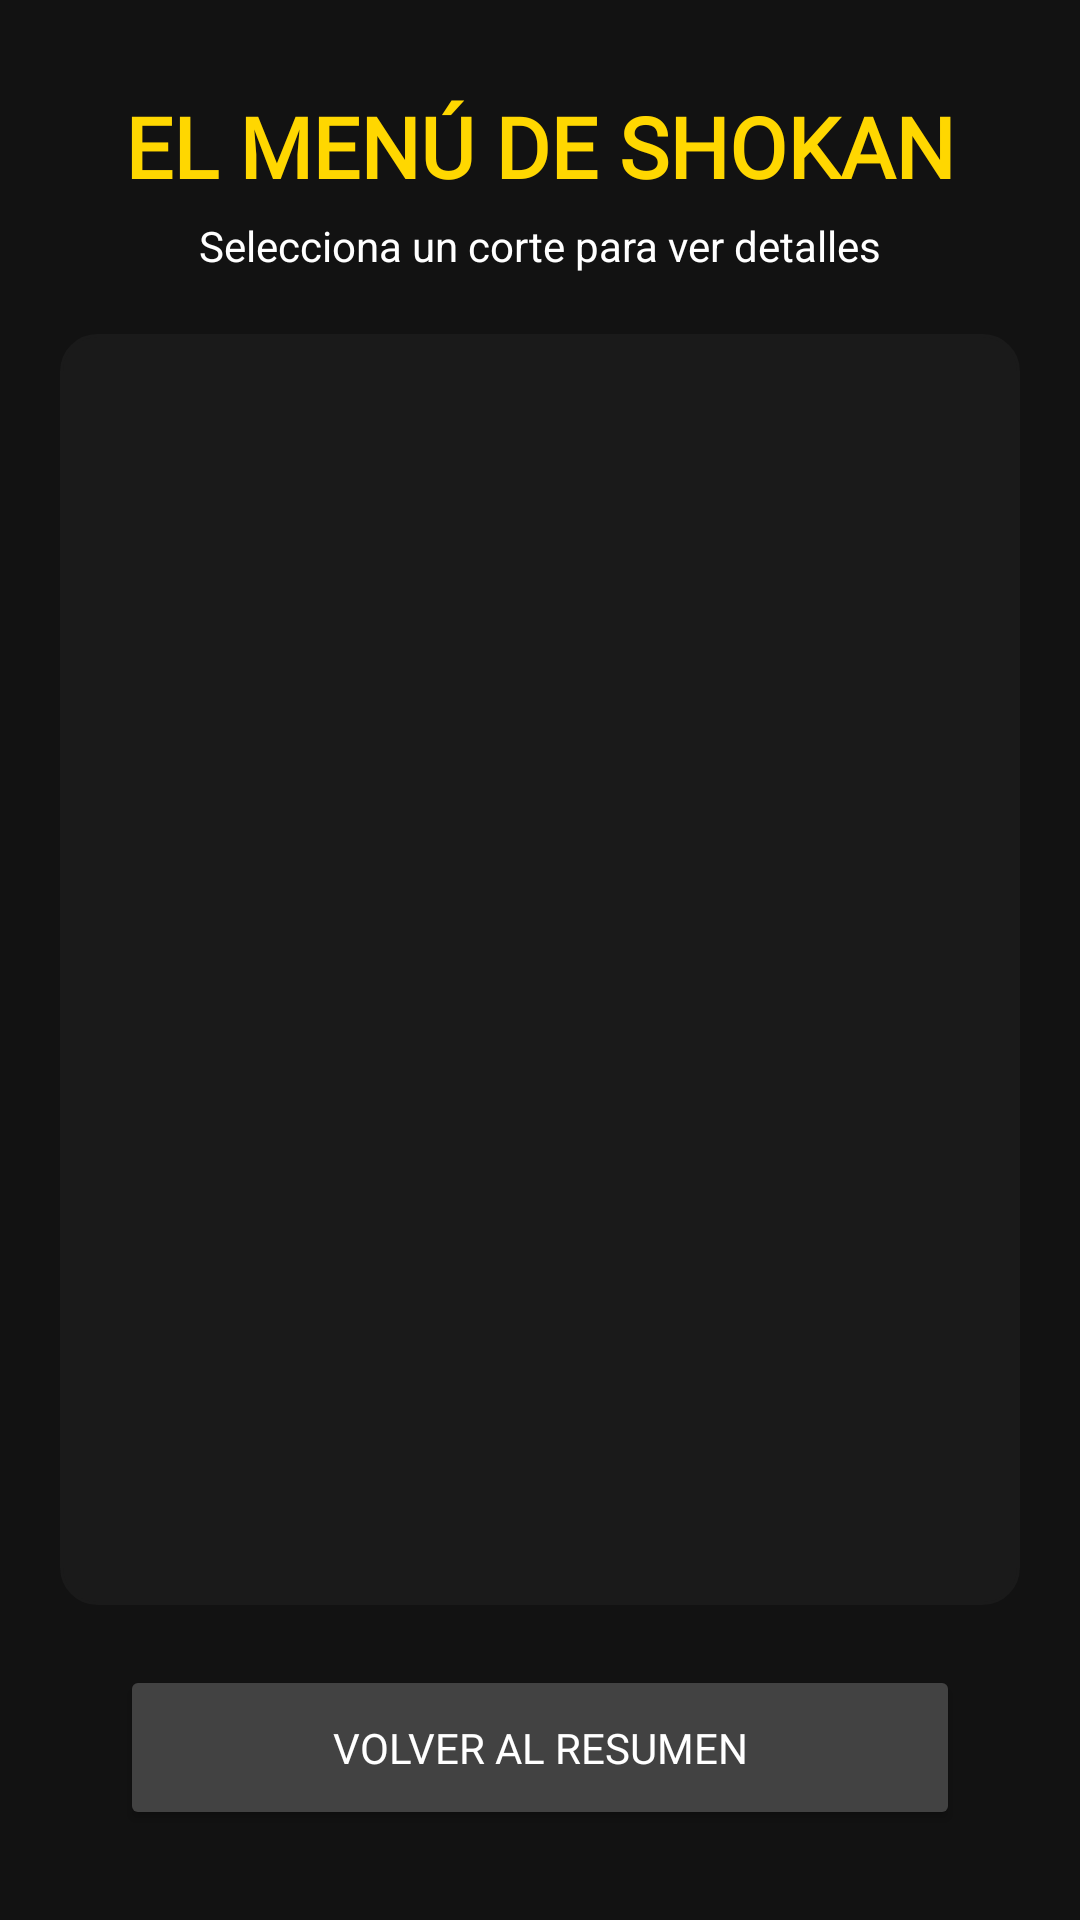

Produce the Android XML layout that renders to this screen, including the resource entries it uses.
<!-- AndroidManifest.xml: application theme Theme.Restaurant_proyect -->
<!-- res/layout/activity_menu.xml -->
<?xml version="1.0" encoding="utf-8"?>
<androidx.constraintlayout.widget.ConstraintLayout xmlns:android="http://schemas.android.com/apk/res/android"
    xmlns:app="http://schemas.android.com/apk/res-auto"
    xmlns:tools="http://schemas.android.com/tools"
    android:id="@+id/main"
    android:layout_width="match_parent"
    android:layout_height="match_parent"
    android:background="@color/goro_black"
    tools:context=".Menu">

    <TextView
        android:id="@+id/textView3"
        android:layout_width="wrap_content"
        android:layout_height="wrap_content"
        android:layout_marginTop="30dp"
        android:fontFamily="@font/medievalsharp"
        android:text="@string/el_men_de_shokan"
        android:textColor="@color/goro_yellow"
        android:textSize="28sp"
        android:textStyle="bold"
        app:layout_constraintEnd_toEndOf="parent"
        app:layout_constraintStart_toStartOf="parent"
        app:layout_constraintTop_toTopOf="parent" />

    <TextView
        android:id="@+id/tvInstruccion"
        android:layout_width="wrap_content"
        android:layout_height="wrap_content"
        android:layout_marginTop="5dp"
        android:text="@string/selecciona_un_corte_para_ver_detalles"
        android:textColor="@color/white"
        android:textSize="14sp"
        app:layout_constraintEnd_toEndOf="parent"
        app:layout_constraintStart_toStartOf="parent"
        app:layout_constraintTop_toBottomOf="@+id/textView3" />

    <ListView
        android:id="@+id/lvMenu"
        android:layout_width="0dp"
        android:layout_height="0dp"
        android:layout_marginHorizontal="20dp"
        android:layout_marginTop="20dp"
        android:layout_marginBottom="20dp"
        android:divider="@color/goro_orange"
        android:dividerHeight="2dp"
        android:background="@drawable/boton_redondeado"
        android:backgroundTint="#1A1A1A"
        app:layout_constraintBottom_toTopOf="@+id/btnVolverResumen"
        app:layout_constraintEnd_toEndOf="parent"
        app:layout_constraintStart_toStartOf="parent"
        app:layout_constraintTop_toBottomOf="@+id/tvInstruccion" />

    <Button
        android:id="@+id/btnVolverResumen"
        android:layout_width="0dp"
        android:layout_height="55dp"
        android:layout_marginHorizontal="40dp"
        android:layout_marginBottom="30dp"
        android:backgroundTint="@color/goro_gray"
        android:fontFamily="@font/medievalsharp"
        android:text="@string/volver_al_resumen"
        android:textColor="@color/white"
        app:layout_constraintBottom_toBottomOf="parent"
        app:layout_constraintEnd_toEndOf="parent"
        app:layout_constraintStart_toStartOf="parent" />

</androidx.constraintlayout.widget.ConstraintLayout>
<!-- resources referenced by this layout -->
<resources>
  <color name="goro_black">#121212</color>
  <color name="goro_gray">#424242</color>
  <color name="goro_orange">#FF8C00</color>
  <color name="goro_yellow">#FFD700</color>
  <color name="white">#FFFFFF</color>
  <!-- drawable boton_redondeado (drawable) -->
  <?xml version="1.0" encoding="utf-8"?>
  <shape xmlns:android="http://schemas.android.com/apk/res/android">
      <solid android:color="#424242" />
  
      <corners android:radius="12dp" />
  
      <stroke
          android:width="1dp"
          android:color="#555555" />
  </shape>
  <string name="el_men_de_shokan">EL MENÚ DE SHOKAN</string>
  <string name="selecciona_un_corte_para_ver_detalles">Selecciona un corte para ver detalles</string>
  <string name="volver_al_resumen">VOLVER AL RESUMEN</string>
  <style name="Theme.Restaurant_proyect" parent="Base.Theme.Restaurant_proyect" />
  <style name="Base.Theme.Restaurant_proyect" parent="Theme.Material3.DayNight.NoActionBar">
          
          
      </style>
</resources>
